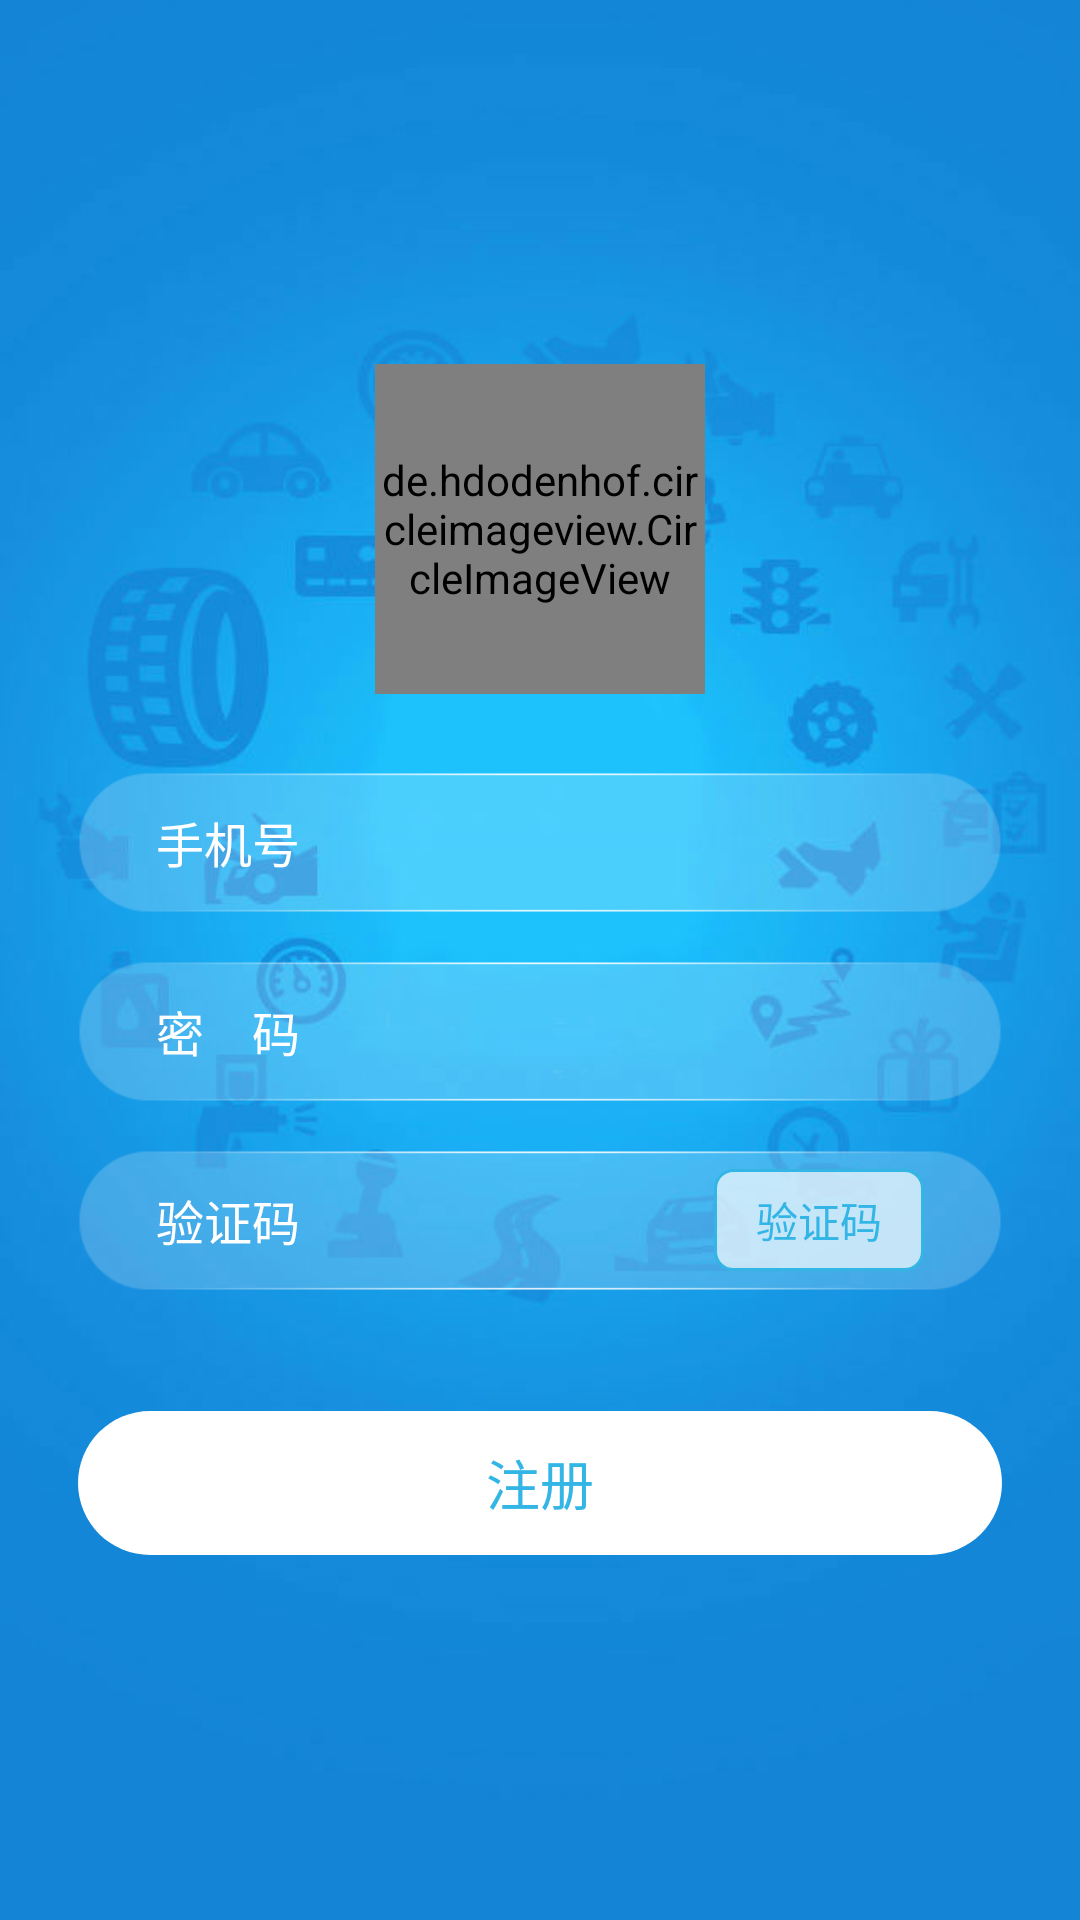

Here is an Android app screen rendered from its layout file. Give the layout XML and the strings, colors and styles it references.
<!-- AndroidManifest.xml: application theme AppTheme -->
<!-- res/layout/activity_register.xml -->
<?xml version="1.0" encoding="utf-8"?>
<android.support.design.widget.CoordinatorLayout
    xmlns:android="http://schemas.android.com/apk/res/android"
    xmlns:app="http://schemas.android.com/apk/res-auto"
    android:id="@+id/coordinatorLayout"
    android:layout_width="match_parent"
    android:layout_height="match_parent">

    <RelativeLayout
        android:id="@+id/content_layout"
        android:layout_width="match_parent"
        android:layout_height="match_parent"
        android:background="@drawable/login_bg">

        <LinearLayout
            android:layout_width="match_parent"
            android:layout_height="wrap_content"
            android:layout_centerInParent="true"
            android:focusable="true"
            android:focusableInTouchMode="true"
            android:orientation="vertical">

            <de.hdodenhof.circleimageview.CircleImageView
                android:id="@+id/img_circle_user_avatar"
                android:layout_width="110dp"
                android:layout_height="110dp"
                android:layout_gravity="center_horizontal"
                android:src="@drawable/camera"
                app:civ_border_color="#fff"
                app:civ_border_width="2dp"/>

            <LinearLayout
                android:layout_width="match_parent"
                android:layout_height="wrap_content"
                android:layout_marginBottom="16dp"
                android:layout_marginLeft="26dp"
                android:layout_marginRight="26dp"
                android:layout_marginTop="26dp"
                android:background="@drawable/input"
                android:gravity="center_vertical"
                android:orientation="horizontal"
                android:paddingLeft="26dp"
                android:paddingRight="26dp">

                <TextView
                    android:layout_width="wrap_content"
                    android:layout_height="wrap_content"
                    android:text="@string/mobile_phone"
                    android:textColor="#fff"
                    android:textSize="16sp"/>

                <EditText
                    android:id="@+id/edit_mobile_phone"
                    android:layout_width="match_parent"
                    android:layout_height="wrap_content"
                    android:layout_marginLeft="10dp"
                    android:background="@null"
                    android:inputType="phone"
                    android:singleLine="true"
                    android:textColor="@android:color/white"
                    android:textSize="16sp"
                    android:theme="@style/Theme.AppCompat.Light"/>
            </LinearLayout>

            <LinearLayout
                android:layout_width="match_parent"
                android:layout_height="wrap_content"
                android:layout_marginBottom="16dp"
                android:layout_marginLeft="26dp"
                android:layout_marginRight="26dp"
                android:background="@drawable/input"
                android:gravity="center_vertical"
                android:orientation="horizontal"
                android:paddingLeft="26dp"
                android:paddingRight="26dp">

                <TextView
                    android:layout_width="wrap_content"
                    android:layout_height="wrap_content"
                    android:text="@string/mi"
                    android:textColor="#fff"
                    android:textSize="16sp"/>

                <TextView
                    android:layout_width="wrap_content"
                    android:layout_height="wrap_content"
                    android:text="@string/kong"
                    android:textColor="#fff"
                    android:textSize="16sp"
                    android:visibility="invisible"/>

                <TextView
                    android:layout_width="wrap_content"
                    android:layout_height="wrap_content"
                    android:text="@string/ma"
                    android:textColor="#fff"
                    android:textSize="16sp"/>

                <EditText
                    android:id="@+id/edit_password"
                    android:layout_width="match_parent"
                    android:layout_height="wrap_content"
                    android:layout_marginLeft="10dp"
                    android:background="@null"
                    android:inputType="textPassword"
                    android:singleLine="true"
                    android:textColor="@android:color/white"
                    android:textSize="16sp"
                    android:theme="@style/Theme.AppCompat.Light"/>
            </LinearLayout>

            <RelativeLayout
                android:layout_width="match_parent"
                android:layout_height="wrap_content"
                android:layout_marginLeft="26dp"
                android:layout_marginRight="26dp"
                android:background="@drawable/input"
                android:orientation="horizontal"
                android:paddingLeft="26dp"
                android:paddingRight="26dp">

                <TextView
                    android:id="@+id/text_verify"
                    android:layout_width="wrap_content"
                    android:layout_height="wrap_content"
                    android:layout_centerVertical="true"
                    android:text="@string/verify_code"
                    android:textColor="#fff"
                    android:textSize="16sp"/>

                <EditText
                    android:id="@+id/edit_verify_code"
                    android:layout_width="match_parent"
                    android:layout_height="wrap_content"
                    android:layout_centerVertical="true"
                    android:layout_marginLeft="10dp"
                    android:layout_marginRight="6dp"
                    android:layout_toLeftOf="@+id/btn_get_verify"
                    android:layout_toRightOf="@+id/text_verify"
                    android:background="@null"
                    android:inputType="number"
                    android:singleLine="true"
                    android:textColor="@android:color/white"
                    android:textSize="16sp"
                    android:theme="@style/Theme.AppCompat.Light"/>

                <Button
                    android:id="@+id/btn_get_verify"
                    android:layout_width="70dp"
                    android:layout_height="34dp"
                    android:layout_alignParentRight="true"
                    android:layout_centerVertical="true"
                    android:layout_gravity="center_vertical"
                    android:background="@drawable/btn_shape_white"
                    android:text="验证码"
                    android:textColor="@android:color/holo_blue_light"
                    android:textSize="14sp"/>
            </RelativeLayout>

            <Button
                android:id="@+id/btn_register"
                android:layout_width="match_parent"
                android:layout_height="wrap_content"
                android:layout_gravity="center"
                android:layout_marginLeft="26dp"
                android:layout_marginRight="26dp"
                android:layout_marginTop="40dp"
                android:background="@drawable/oval_bg_white"
                android:stateListAnimator="@null"
                android:text="@string/register"
                android:textColor="@android:color/holo_blue_light"
                android:textSize="18sp"/>

        </LinearLayout>

        <android.support.design.widget.CoordinatorLayout
            android:id="@+id/coordinator_snackbar"
            android:layout_width="match_parent"
            android:layout_height="wrap_content"
            android:layout_alignParentBottom="true"/>

    </RelativeLayout>

    <View
        android:id="@+id/darken_layout"
        android:layout_width="match_parent"
        android:layout_height="match_parent"
        android:background="@color/dialogBg"
        android:visibility="gone"/>

    <include layout="@layout/bottom_sheet_behavior"/>

</android.support.design.widget.CoordinatorLayout>
<!-- res/layout/bottom_sheet_behavior.xml (included above) -->
<?xml version="1.0" encoding="utf-8"?>
<android.support.v4.widget.NestedScrollView
    xmlns:android="http://schemas.android.com/apk/res/android"
    xmlns:app="http://schemas.android.com/apk/res-auto"
    android:id="@+id/design_bottom_sheet"
    android:layout_width="match_parent"
    android:layout_height="wrap_content"
    app:behavior_hideable="true"
    app:behavior_peekHeight="0dp"
    app:layout_behavior="@string/bottom_sheet_behavior">

    <android.support.design.widget.CoordinatorLayout
        android:id="@+id/coordinator_bottom"
        android:layout_width="match_parent"
        android:layout_height="wrap_content">

        <LinearLayout
            android:layout_width="match_parent"
            android:layout_height="wrap_content"
            android:background="@android:color/white"
            android:divider="@drawable/layout_divider"
            android:orientation="vertical"
            android:paddingBottom="8dp"
            android:showDividers="beginning">

            <TextView
                android:layout_width="match_parent"
                android:layout_height="wrap_content"
                android:gravity="center_vertical"
                android:minHeight="56dp"
                android:paddingLeft="16dp"
                android:paddingRight="16dp"
                android:text="@string/please_select"
                android:textSize="16sp"/>

            <com.balysv.materialripple.MaterialRippleLayout
                android:layout_width="match_parent"
                android:layout_height="wrap_content"
                app:mrl_rippleAlpha="0.2"
                app:mrl_rippleColor="@color/ripple_white"
                app:mrl_rippleHover="true"
                app:mrl_rippleOverlay="true">

                <TextView
                    android:id="@+id/text_camera"
                    android:layout_width="match_parent"
                    android:layout_height="wrap_content"
                    android:drawableLeft="@drawable/ic_photo_camera_grey"
                    android:drawablePadding="32dp"
                    android:gravity="center_vertical"
                    android:minHeight="48dp"
                    android:paddingLeft="16dp"
                    android:paddingRight="16dp"
                    android:text="@string/camera"
                    android:textSize="16sp"/>

            </com.balysv.materialripple.MaterialRippleLayout>

            <com.balysv.materialripple.MaterialRippleLayout
                android:layout_width="match_parent"
                android:layout_height="wrap_content"
                app:mrl_rippleAlpha="0.2"
                app:mrl_rippleColor="@color/ripple_white"
                app:mrl_rippleHover="true"
                app:mrl_rippleOverlay="true">

                <TextView
                    android:id="@+id/text_gallery"
                    android:layout_width="match_parent"
                    android:layout_height="wrap_content"
                    android:drawableLeft="@drawable/ic_photo_grey"
                    android:drawablePadding="32dp"
                    android:gravity="center_vertical"
                    android:minHeight="48dp"
                    android:paddingLeft="16dp"
                    android:paddingRight="16dp"
                    android:text="@string/gallery"
                    android:textSize="16sp"/>

            </com.balysv.materialripple.MaterialRippleLayout>

            <com.balysv.materialripple.MaterialRippleLayout
                android:layout_width="match_parent"
                android:layout_height="wrap_content"
                app:mrl_rippleAlpha="0.2"
                app:mrl_rippleColor="@color/ripple_white"
                app:mrl_rippleHover="true"
                app:mrl_rippleOverlay="true">

                <TextView
                    android:id="@+id/text_cancel"
                    android:layout_width="match_parent"
                    android:layout_height="wrap_content"
                    android:drawableLeft="@drawable/ic_cancel_grey"
                    android:drawablePadding="32dp"
                    android:gravity="center_vertical"
                    android:minHeight="48dp"
                    android:paddingLeft="16dp"
                    android:paddingRight="16dp"
                    android:text="@string/cancel"
                    android:textSize="16sp"/>
            </com.balysv.materialripple.MaterialRippleLayout>

        </LinearLayout>

    </android.support.design.widget.CoordinatorLayout>

</android.support.v4.widget.NestedScrollView>
<!-- resources referenced by this layout -->
<resources>
  <color name="dialogBg">#9f000000</color>
  <color name="ripple_white">#585858</color>
  <!-- drawable btn_shape_white (drawable) -->
  <?xml version="1.0" encoding="utf-8"?>
  <shape xmlns:android="http://schemas.android.com/apk/res/android"
         android:shape="rectangle">
      <corners android:radius="6dip"/>
  
      <solid android:color="#afffffff"/>
  
      <stroke
          android:width="1dp"
          android:color="@android:color/holo_blue_light"/>
  </shape>
  <!-- drawable camera: png bitmap (drawable-hdpi, 4962 bytes) -->
  <!-- drawable layout_divider (drawable) -->
  <?xml version="1.0" encoding="utf-8"?>
  <layer-list xmlns:android="http://schemas.android.com/apk/res/android">
      <item
          android:left="28px"
          android:right="28px">
          <shape>
              <solid android:color="@color/colorDivider"/>
              <size android:height="1px"/>
          </shape>
      </item>
  </layer-list>
  <!-- drawable login_bg: jpg bitmap (drawable-xxhdpi, 26746 bytes) -->
  <!-- drawable oval_bg_white (drawable) -->
  <?xml version="1.0" encoding="utf-8"?>
  <shape xmlns:android="http://schemas.android.com/apk/res/android"
         android:shape="rectangle">
      
      <solid android:color="@android:color/white"/>
      
      
      <corners android:radius="24dip"/>
  </shape>
  <string name="camera">拍照</string>
  <string name="cancel">取消</string>
  <string name="gallery">图库</string>
  <string name="kong">空</string>
  <string name="ma">码</string>
  <string name="mi">密</string>
  <string name="mobile_phone">手机号</string>
  <string name="please_select">请选择</string>
  <string name="register">注册</string>
  <string name="verify_code">验证码</string>
  <style name="AppTheme" parent="BaseTheme">
          <item name="android:windowTranslucentStatus">true</item>
      </style>
  <color name="colorDivider">#B6B6B6</color>
  <style name="BaseTheme" parent="Theme.AppCompat.Light.DarkActionBar">
          
          <item name="windowActionBar">false</item>
          <item name="windowNoTitle">true</item>
          <item name="colorPrimary">@color/colorPrimary</item>
          <item name="colorPrimaryDark">@color/colorPrimaryDark</item>
          <item name="colorAccent">@color/colorAccent</item>
      </style>
  <color name="colorPrimary">#F44336</color>
  <color name="colorPrimaryDark">#D32F2F</color>
  <color name="colorAccent">#FFC107</color>
</resources>
